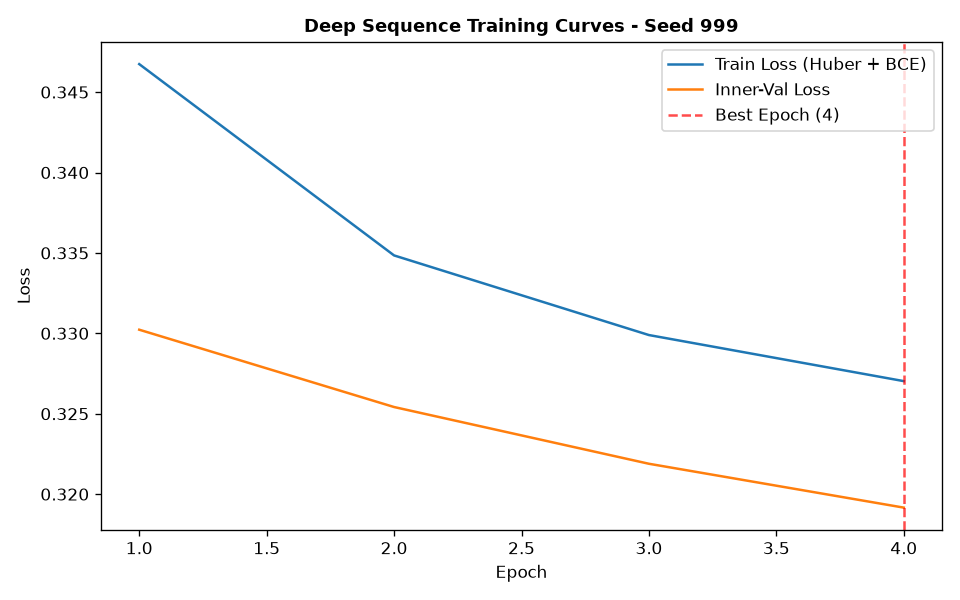

Data behind this chart, as committed beside it:
epoch, train_loss, train_ret_loss, train_dir_loss, val_loss, val_ret_loss, val_dir_loss, lr
1, 0.3467, 0.004177, 0.6851, 0.3302, 0.002627, 0.6552, 0.001
2, 0.3348, 0.002179, 0.6653, 0.3254, 0.001204, 0.6484, 0.001
3, 0.3299, 0.001413, 0.657, 0.3219, 0.0007772, 0.6422, 0.001
4, 0.327, 0.0008375, 0.6524, 0.3192, 0.0004122, 0.6375, 0.001
